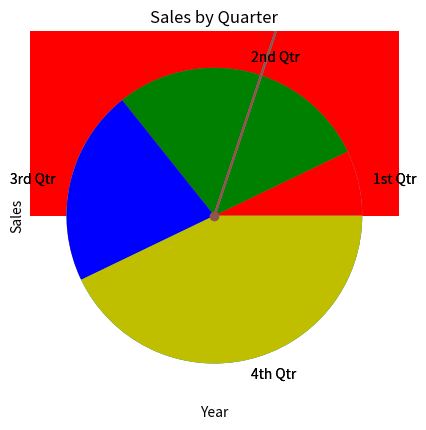

Recreate this plot in Python.
""" Plotting List Data with the matplotlib Package """

# Alternate Method
import matplotlib.pyplot as plt # plt is alias name - common practice for package import

# plt.plot(arguments...)
x_coords = [0,1,2,3,4]
y_coords = [0,3,1,5,2]

plt.plot(x_coords,y_coords)
plt.show()

# line graph1
def line_graph():
    x_coords = [0,1,2,3,4]
    y_coords = [0,3,1,5,2]
    plt.plot(x_coords,y_coords)
    plt.show()

line_graph()

# line graph2
def line_graph2():
    x_coords = [0,1,2,3,4]
    y_coords = [0,3,1,5,2]
    plt.plot(x_coords,y_coords)
    plt.title('Sample Data')
    plt.xlabel('This is the X axis')
    plt.ylabel('This is the Y axis')
    plt.grid(True)
    plt.show()

line_graph2()

# line graph3
def line_graph3():
    x_coords = [0,1,2,3,4]
    y_coords = [0,3,1,5,2]
    plt.plot(x_coords,y_coords)
    plt.title('Sample Data')
    plt.xlabel('This is the X axis')
    plt.ylabel('This is the Y axis')
    plt.xlim(xmin=-1, xmax=10)
    plt.ylim(ymin=-1, ymax=6)
    plt.grid(True)
    plt.show()

line_graph3()

# line graph4
def lin_graph4():
    x_coords = [0,1,2,3,4]
    y_coords = [0,3,1,5,2]
    plt.plot(x_coords,y_coords)
    plt.title('Sales by Year')
    plt.xlabel('Year')
    plt.ylabel('Sales')
    plt.xticks([0,1,2,3,4],['2016','2017','2018',
    '2019','2020'])
    plt.yticks([0,1,2,3,4,5],['$0m','$1m','$2m',
    '$3m','$4m','$5m'])
    plt.grid(True)
    plt.show()

lin_graph4()

# line graph5
def line_graph5():
    x_coords = [0,1,2,3,4]
    y_coords = [0,3,1,5,2]
    plt.plot(x_coords,y_coords,marker = 'o')
    plt.title('Sales by Year')
    plt.xlabel('Year')
    plt.ylabel('Sales')
    plt.xticks([0,1,2,3,4],['2016','2017','2018',
    '2019','2020'])
    plt.yticks([0,1,2,3,4,5],['$0m','$1m','$2m',
    '$3m','$4m','$5m'])
    plt.grid(True)
    plt.show()

line_graph5()

# bar chart1
def bar_chart1():
    left_edges = [0,10,20,30,40]
    heights = [100,200,300,400,500]
    plt.bar(left_edges,heights)
    plt.show()

bar_chart1()

# bar chart2
def bar_chart2():
    left_edges = [0,10,20,30,40]
    heights = [100,200,300,400,500]
    bar_width = 5
    plt.bar(left_edges,heights,bar_width)
    plt.show()

bar_chart2()

# with color
def color_chart():
    left_edges = [0,10,20,30,40]
    heights = [100,200,300,400,500]
    bar_width = 5
    plt.bar(left_edges,heights,bar_width,
    color=('r','g','b','y','k'))
    plt.show()

color_chart()

# bar chart3
def bar_chart3():
    left_edges = [0,10,20,30,40]
    heights = [100,200,300,400,500]
    bar_width = 10
    plt.bar(left_edges,heights,bar_width,
    color=('r','g','b','y','k'))
    plt.title('Sales by Year')
    plt.xlabel('Year')
    plt.ylabel('Sales')
    plt.xticks([5,15,25,35,45],['2016','2017','2018',
    '2019','2020'])
    plt.yticks([0,100,200,300,400,500],['$0m','$1m','$2m',
    '$3m','$4m','$5m'])
    plt.show()

bar_chart3()

# pie chart1
def pie_chart1():
    values = [20,60,80,40]
    plt.pie(values)
    plt.show()

pie_chart1()

# pie chart2
def pie_chart2():
    sales = [100,400,300,600]
    slice_labels = ['1st Qtr','2nd Qtr',
    '3rd Qtr','4th Qtr']
    plt.pie(sales,labels= slice_labels)
    plt.title('Sales by Quarter')
    plt.show()

pie_chart2()

# with color
def pie_chart_color():
    sales = [100,400,300,600]
    slice_labels = ['1st Qtr','2nd Qtr',
    '3rd Qtr','4th Qtr']
    plt.pie(sales,labels= slice_labels,
    colors=('r','g','b','y','k'))
    plt.title('Sales by Quarter')
    plt.show()

pie_chart_color()